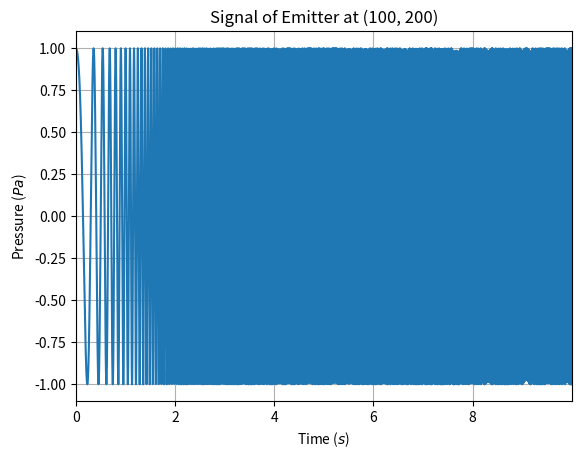
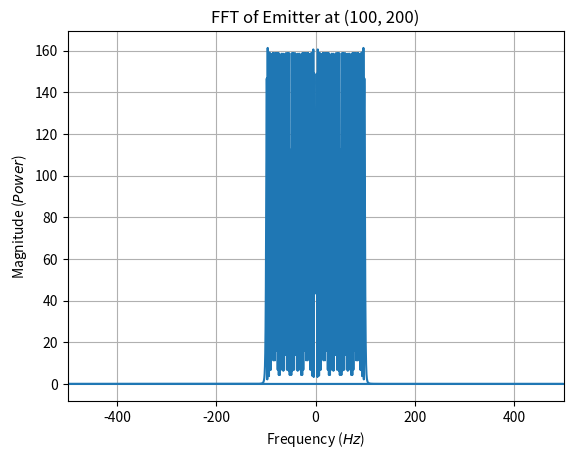
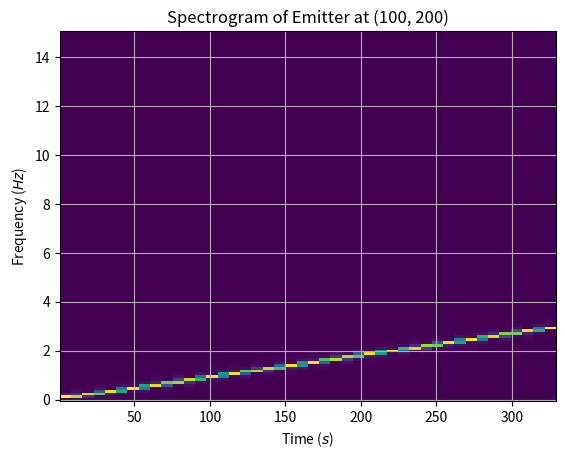
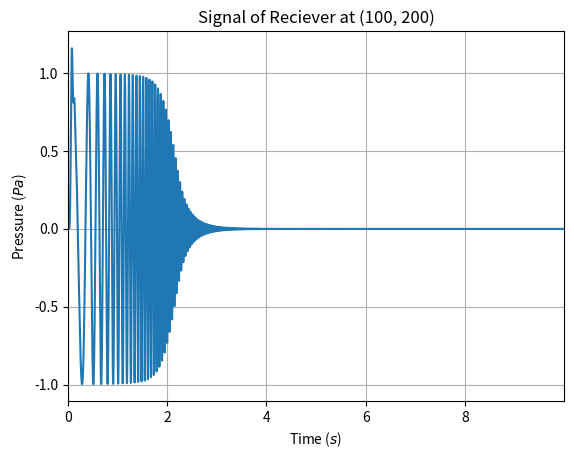
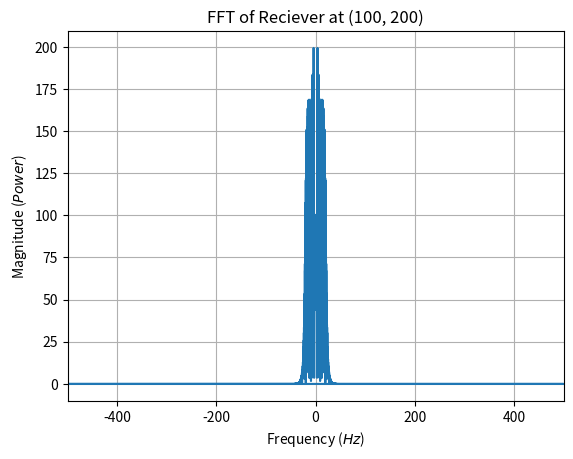
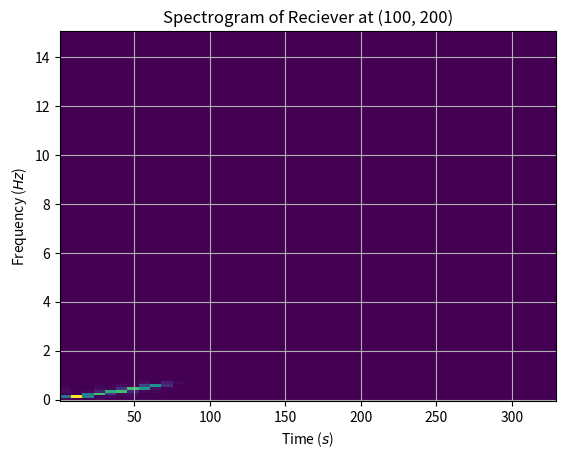

Write the Python code that produced these figures, in order.
from dataclasses import dataclass, field
from typing import Callable
from abc import ABC

import numpy as np
from scipy import signal
import matplotlib.pyplot as plt

def gaussian(x, mu, sig):
    return np.exp(- np.power(x - mu, 2.) / (2 * np.power(sig, 2.))) / (sig * np.sqrt(2 * np.pi))

def d_gaussian(x, mu, sig):
    return - (x - mu) / (np.power(sig, 3.) * np.sqrt(2 * np.pi)) * np.exp(- np.power(x - mu, 2.) / (2 * np.power(sig, 2.)))

@dataclass
class Module(ABC):
    x: float
    y: float
    t: list = field(init=False, default_factory=list)
    s: list = field(init=False, default_factory=list)

    def temporal(self):
        fig, ax = plt.subplots()
        ax.set_title("Signal of " + str(self))
        ax.set_xlabel(r"Time ($s$)")
        ax.set_ylabel(r"Pressure ($Pa$)")
        ax.grid(True)
        if self.t and self.s:
            ax.plot(self.t, self.s)
            ax.set_xlim(np.min(self.t), np.max(self.t))
        return fig, ax

    def fft(self):
        fig, ax = plt.subplots()
        ax.set_title(f"FFT of " + str(self))
        ax.set_xlabel(r"Frequency ($Hz$)")
        ax.set_ylabel(r"Magnitude ($Power$)")
        ax.grid(True)
        if self.t and self.s:
            freq = np.fft.fftfreq(len(self.t), self.t[1] - self.t[0])
            sp = np.fft.fft(self.s)
            ax.plot(freq, np.abs(sp.real))
            ax.set_xlim(np.min(freq), np.max(freq))
        return fig, ax

    def spectrogram(self):
        fig, ax = plt.subplots()
        ax.set_title(f"Spectrogram of " + str(self))
        ax.set_xlabel(r"Time ($s$)")
        ax.set_ylabel(r"Frequency ($Hz$)")
        ax.grid(True)
        if self.t and self.s:
            f, t, Sxx = signal.spectrogram(np.array(self.s), fs=30)
            ax.pcolormesh(t, f, Sxx, shading="auto")
            # ax.specgram(self.y, Fs=30)
        return fig, ax


@dataclass
class Emitter(Module):
    signal: Callable[[float], float]

    def __repr__(self):
        return f"Emitter at ({self.x}, {self.y})"

    def __getitem__(self, key):
        if key in self.t:
            i = self.t.index(key)
            return self.s[i]
        
        self.t.append(key)
        self.s.append((self.signal(key)).tolist())
        return self.s[-1]

class Reciever(Module):
    def __repr__(self):
        return f"Reciever at ({self.x}, {self.y})"

    def __getitem__(self, key):
        if key in self.t:
            i = self.t.index(key)
            return self.s[i]

    def __setitem__(self, key, value):
        self.t.append(key)
        self.s.append(value)


if __name__ == "__main__":
    # Time sequence
    t = np.arange(0, 10, 0.001)

    # Source
    e = Emitter(100, 200, lambda x: signal.chirp(x, 1, 10, 100))
    for time in t:
        value = e[time]

    fig, ax = e.temporal()
    fig, ax = e.fft()
    fig, ax = e.spectrogram()

    # Filtering
    sos = signal.butter(10, 20, 'lp', fs=1000, output='sos')
    filtered = signal.sosfilt(sos, e.s)

    # Hydrophone
    r = Reciever(100, 200)
    for i, time in enumerate(t):
        r[time] = filtered[i]

    fig, ax = r.temporal()
    fig, ax = r.fft()
    fig, ax = r.spectrogram()
    plt.show()